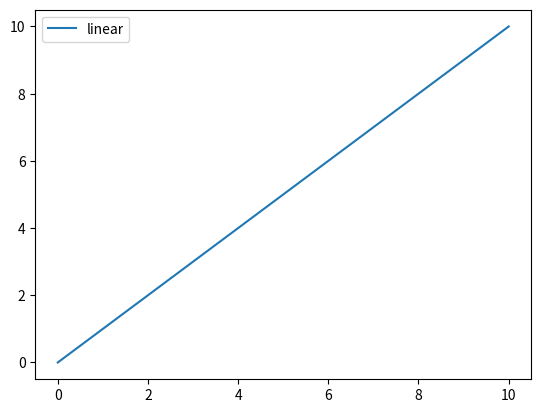

Write Python code to recreate this figure.
import matplotlib.pyplot as plt
import numpy as np
x = np.linspace(0, 10, 1000) #return numbers over evenly spaced intervel
plt.plot(x, x, label="linear")#plots data x by x
plt.legend()#adds legend
plt.show()#displaygraph
